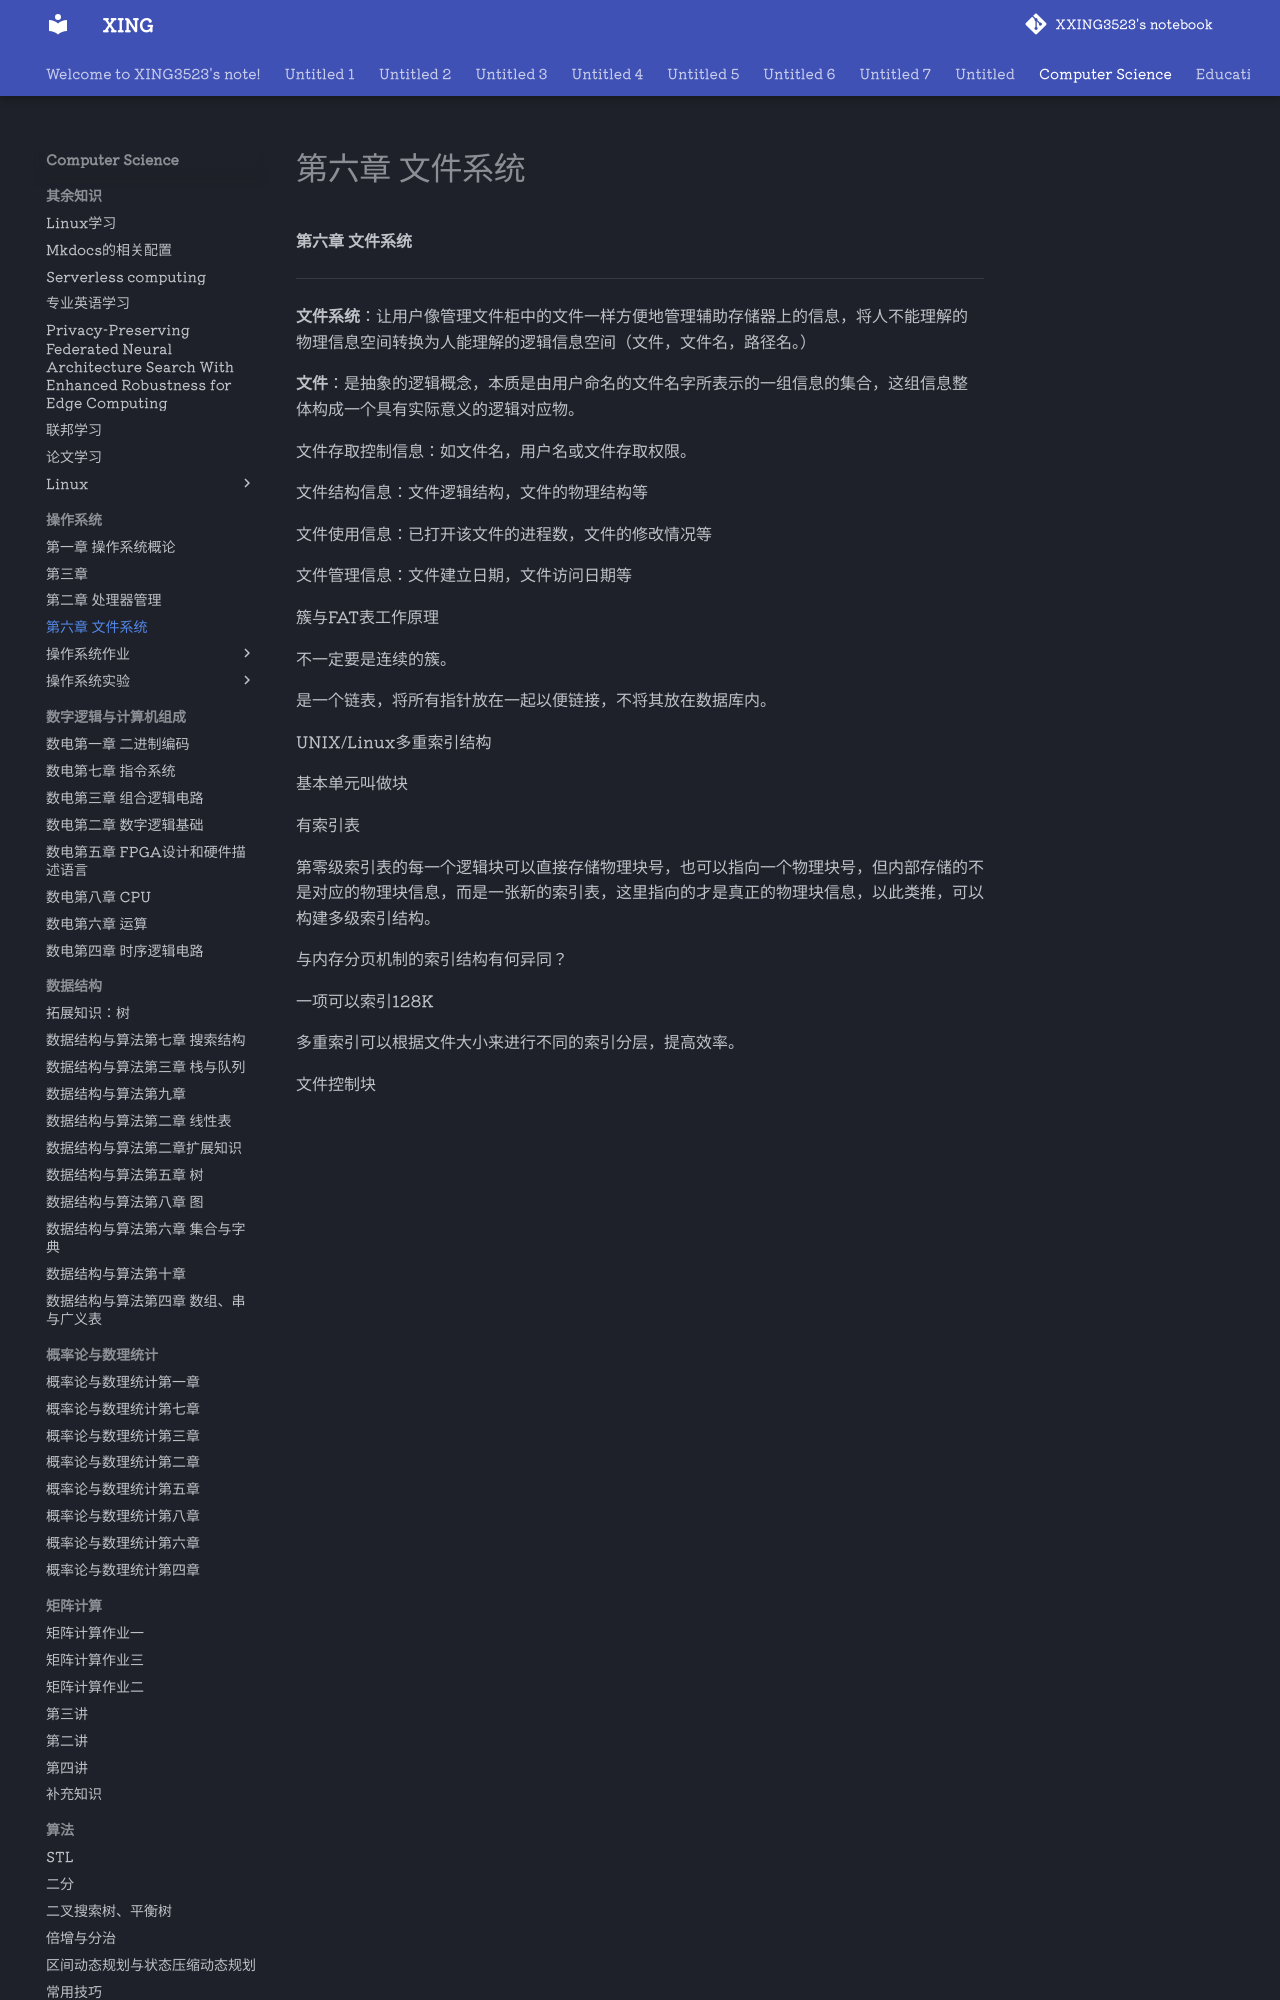

repository: XXING3523/notebook · page: Computer Science/操作系统/第六章 文件系统.html · generator: mkdocs

**第六章 文件系统**

----

**文件系统**：让用户像管理文件柜中的文件一样方便地管理辅助存储器上的信息，将人不能理解的物理信息空间转换为人能理解的逻辑信息空间（文件，文件名，路径名。）



**文件**：是抽象的逻辑概念，本质是由用户命名的文件名字所表示的一组信息的集合，这组信息整体构成一个具有实际意义的逻辑对应物。



文件存取控制信息：如文件名，用户名或文件存取权限。

文件结构信息：文件逻辑结构，文件的物理结构等

文件使用信息：已打开该文件的进程数，文件的修改情况等

文件管理信息：文件建立日期，文件访问日期等



簇与FAT表工作原理

不一定要是连续的簇。

是一个链表，将所有指针放在一起以便链接，不将其放在数据库内。

UNIX/Linux多重索引结构

基本单元叫做块

有索引表
